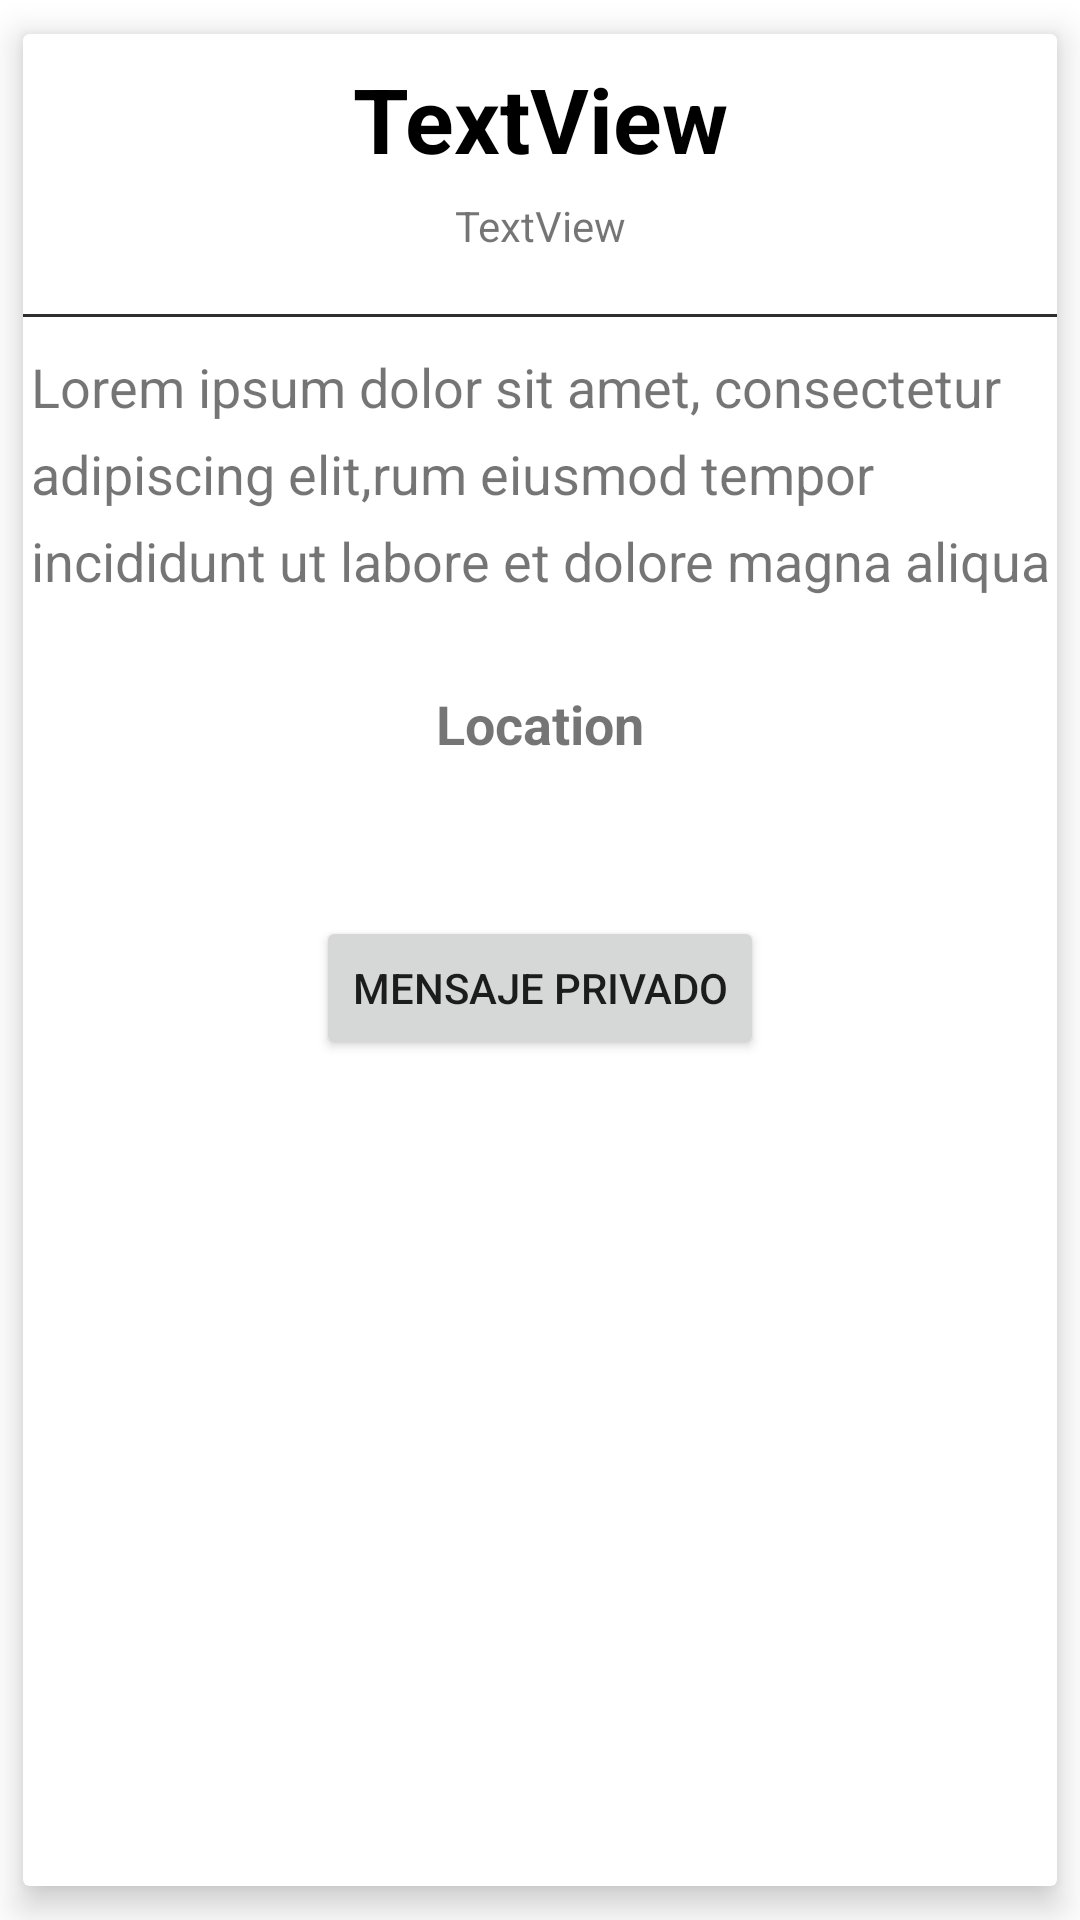

Reconstruct the res/layout file that produces this screen, plus the resources it refers to.
<!-- AndroidManifest.xml: application theme Theme.ProgramadorES -->
<!-- res/layout/activity_board_detail.xml -->
<?xml version="1.0" encoding="utf-8"?>
<androidx.cardview.widget.CardView xmlns:android="http://schemas.android.com/apk/res/android"
    xmlns:app="http://schemas.android.com/apk/res-auto"
    xmlns:tools="http://schemas.android.com/tools"
    android:layout_width="match_parent"
    android:layout_height="match_parent"
    android:orientation="vertical"
    app:cardElevation="7dp"
    app:cardUseCompatPadding="true"
    tools:context=".BoardDetail">

    <androidx.constraintlayout.widget.ConstraintLayout
        android:layout_width="match_parent"
        android:layout_height="match_parent"
        android:scrollbarStyle="insideOverlay"
        android:scrollbars="vertical">

        <TextView
            android:id="@+id/board_detail_title"
            android:layout_width="wrap_content"
            android:layout_height="wrap_content"
            android:layout_marginTop="8dp"
            android:text="TextView"
            android:textAlignment="center"
            android:textColor="@android:color/black"
            android:textSize="30dp"
            android:textStyle="bold"
            app:layout_constraintEnd_toEndOf="parent"
            app:layout_constraintStart_toStartOf="parent"
            app:layout_constraintTop_toTopOf="parent"
            tools:layout_editor_absoluteX="16dp"
            tools:layout_editor_absoluteY="16dp" />

        <View
            android:id="@+id/view"
            android:layout_width="364dp"
            android:layout_height="1dp"
            android:layout_marginTop="20dp"
            android:background="#2e2e2e"
            app:layout_constraintEnd_toEndOf="parent"
            app:layout_constraintStart_toStartOf="parent"
            app:layout_constraintTop_toBottomOf="@id/board_detail_date_name"
            tools:layout_editor_absoluteX="16dp"
            tools:layout_editor_absoluteY="56dp" />

        <TextView
            android:id="@+id/board_detail_date_name"
            android:layout_width="wrap_content"
            android:layout_height="wrap_content"
            android:layout_marginTop="6dp"
            android:text="TextView"
            android:textAlignment="center"
            android:textSize="14dp"
            app:layout_constraintEnd_toEndOf="parent"
            app:layout_constraintStart_toStartOf="parent"
            app:layout_constraintTop_toBottomOf="@id/board_detail_title"
            tools:layout_editor_absoluteX="117dp"
            tools:layout_editor_absoluteY="65dp"
            tools:text="18 jan 2018 | by Arun Larrson " />

        <TextView
            android:id="@+id/board_detail_desc"
            android:layout_width="364dp"
            android:layout_height="wrap_content"
            android:layout_marginTop="20dp"
            android:gravity="fill"
            android:lineSpacingExtra="8dp"
            android:padding="12dp"
            android:text="Lorem ipsum dolor sit amet, consectetur adipiscing elit,rum eiusmod tempor incididunt ut labore et dolore magna aliqua"
            android:textSize="18dp"
            app:layout_constraintEnd_toEndOf="parent"
            app:layout_constraintStart_toStartOf="parent"
            app:layout_constraintTop_toBottomOf="@id/board_detail_date_name"
            tools:layout_editor_absoluteX="16dp"
            tools:layout_editor_absoluteY="97dp" />


        <ImageView
            android:id="@+id/board_detail_user_img"
            android:layout_width="20dp"
            android:layout_height="20dp"
            android:layout_marginLeft="4dp"
            android:layout_marginTop="6dp"
            app:layout_constraintStart_toEndOf="@id/board_detail_date_name"
            app:layout_constraintTop_toBottomOf="@id/board_detail_title"
            tools:layout_editor_absoluteX="281dp"
            tools:layout_editor_absoluteY="65dp"
            tools:srcCompat="@tools:sample/avatars" />

        <TextView
            android:id="@+id/board_detail_location"
            android:layout_width="wrap_content"
            android:layout_height="wrap_content"
            android:layout_marginTop="18dp"
            android:text="Location"
            android:textSize="18dp"
            android:textStyle="bold"
            app:layout_constraintEnd_toEndOf="parent"
            app:layout_constraintStart_toStartOf="parent"
            app:layout_constraintTop_toBottomOf="@id/board_detail_desc" />

        <Button
            android:id="@+id/directBt"
            android:layout_width="wrap_content"
            android:layout_height="wrap_content"
            android:text="Mensaje Privado"
            app:layout_constraintTop_toBottomOf="@id/board_detail_location"
            android:layout_marginTop="52dp"
            app:layout_constraintStart_toStartOf="parent"
            app:layout_constraintEnd_toEndOf="parent"/>

    </androidx.constraintlayout.widget.ConstraintLayout>

</androidx.cardview.widget.CardView>
<!-- resources referenced by this layout -->
<resources>
  <style name="Theme.ProgramadorES" parent="Theme.MaterialComponents.DayNight.NoActionBar">
          
          <item name="colorPrimary">@color/purple_500</item>
          <item name="colorPrimaryVariant">@color/purple_700</item>
          <item name="colorOnPrimary">@color/white</item>
          
          <item name="colorSecondary">@color/teal_200</item>
          <item name="colorSecondaryVariant">@color/teal_700</item>
          <item name="colorOnSecondary">@color/black</item>
          
          <item name="android:statusBarColor" tools:targetApi="l">?attr/colorPrimaryVariant</item>
          
          <item name="android:windowTranslucentStatus">true</item>
      </style>
  <color name="purple_500">#FF6200EE</color>
  <color name="purple_700">#FF3700B3</color>
  <color name="white">#FFFFFFFF</color>
  <color name="teal_200">#FF03DAC5</color>
  <color name="teal_700">#FF018786</color>
  <color name="black">#FF000000</color>
</resources>
